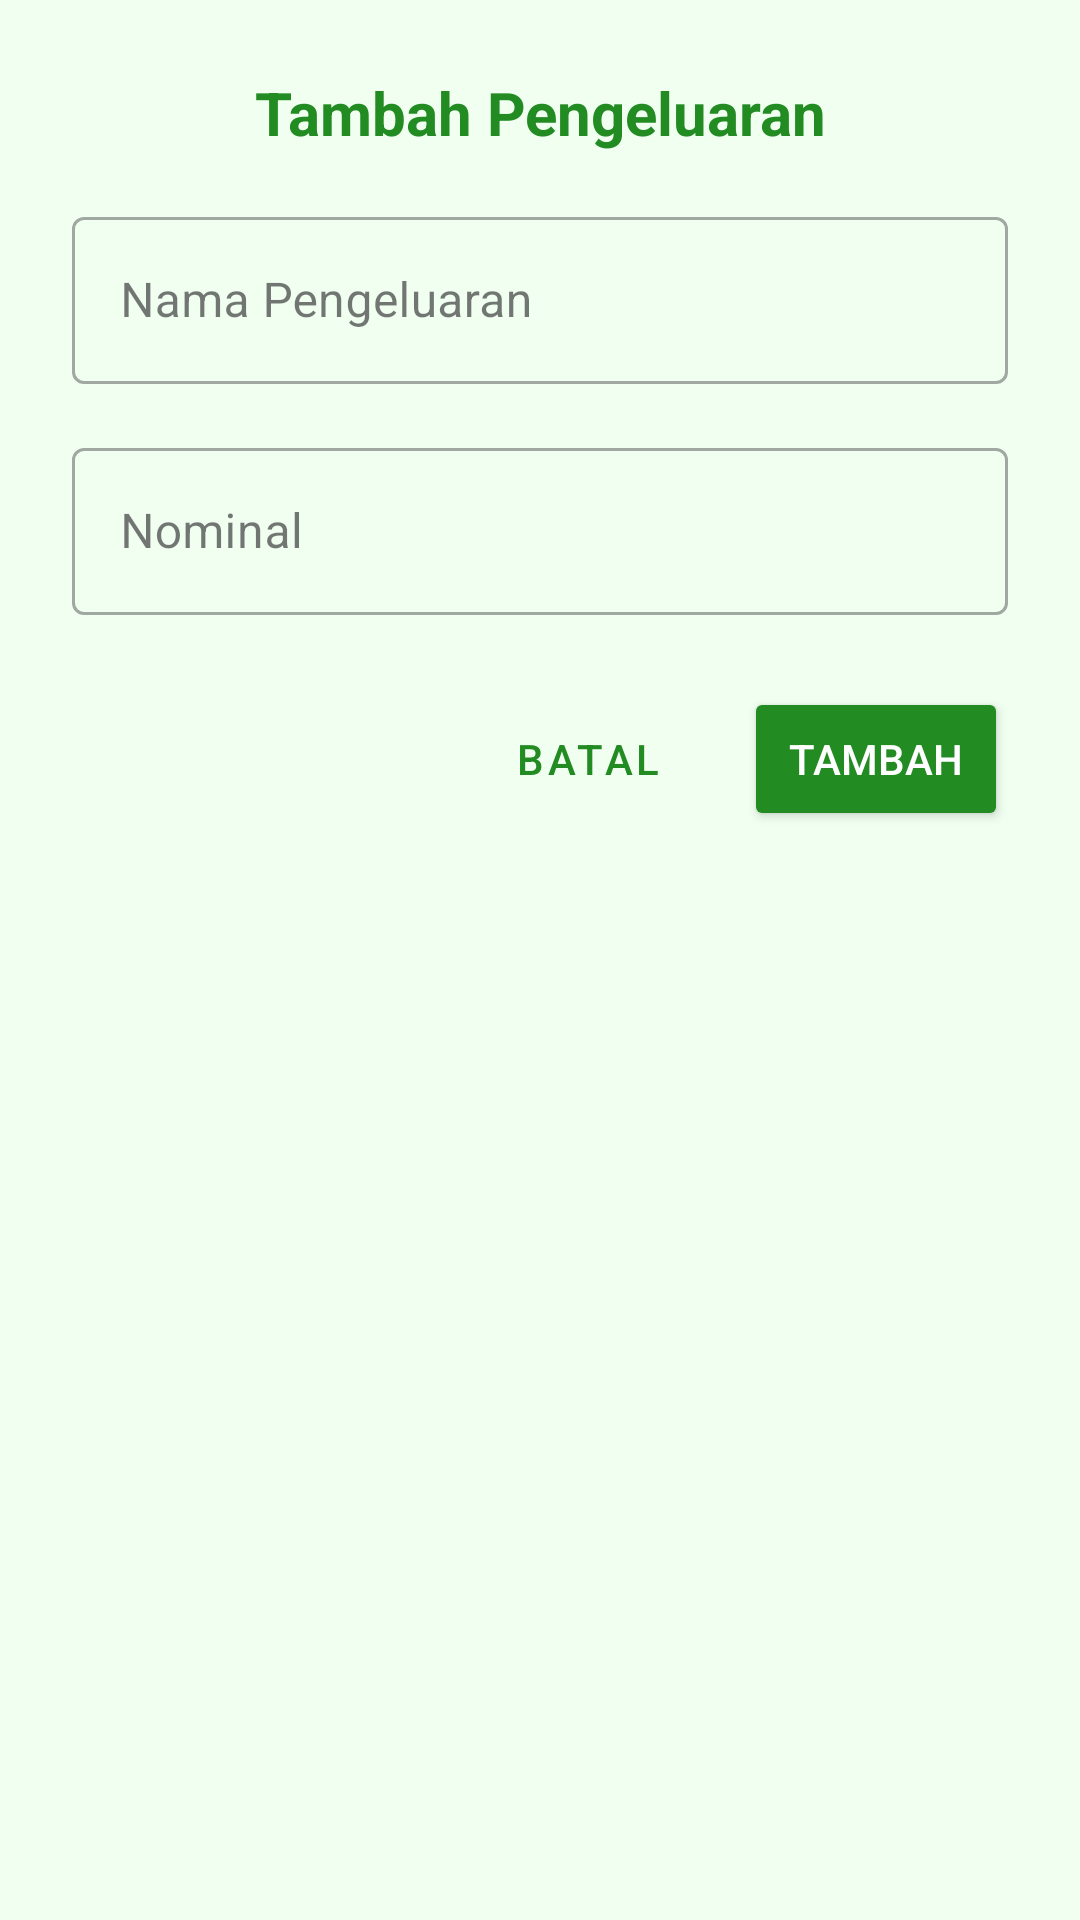

Write the Android layout XML for this screen, with the resource values it uses.
<!-- AndroidManifest.xml: application theme Theme.ProjectZulfa -->
<!-- res/layout/dialog_tambah_pengeluaran.xml -->
<?xml version="1.0" encoding="utf-8"?>
<LinearLayout xmlns:android="http://schemas.android.com/apk/res/android"
    android:layout_width="match_parent"
    android:layout_height="wrap_content"
    android:orientation="vertical"
    android:padding="24dp"
    android:background="#F0FFF0">

    <TextView
        android:layout_width="match_parent"
        android:layout_height="wrap_content"
        android:text="Tambah Pengeluaran"
        android:textSize="20sp"
        android:textStyle="bold"
        android:textColor="#228B22"
        android:gravity="center"
        android:layout_marginBottom="16dp"/>

    <com.google.android.material.textfield.TextInputLayout
        android:layout_width="match_parent"
        android:layout_height="wrap_content"
        android:layout_marginBottom="16dp"
        style="@style/Widget.MaterialComponents.TextInputLayout.OutlinedBox">

        <com.google.android.material.textfield.TextInputEditText
            android:id="@+id/editTextNama"
            android:layout_width="match_parent"
            android:layout_height="wrap_content"
            android:hint="Nama Pengeluaran"
            android:inputType="text"/>
    </com.google.android.material.textfield.TextInputLayout>

    <com.google.android.material.textfield.TextInputLayout
        android:layout_width="match_parent"
        android:layout_height="wrap_content"
        android:layout_marginBottom="24dp"
        style="@style/Widget.MaterialComponents.TextInputLayout.OutlinedBox">

        <com.google.android.material.textfield.TextInputEditText
            android:id="@+id/editTextNominal"
            android:layout_width="match_parent"
            android:layout_height="wrap_content"
            android:hint="Nominal"
            android:inputType="number"/>
    </com.google.android.material.textfield.TextInputLayout>

    <LinearLayout
        android:layout_width="match_parent"
        android:layout_height="wrap_content"
        android:orientation="horizontal"
        android:gravity="end">

        <Button
            android:id="@+id/buttonBatal"
            android:layout_width="wrap_content"
            android:layout_height="wrap_content"
            android:text="Batal"
            android:textColor="#228B22"
            android:backgroundTint="#FFFFFF"
            android:layout_marginEnd="8dp"
            style="@style/Widget.MaterialComponents.Button.TextButton"/>

        <Button
            android:id="@+id/buttonTambah"
            android:layout_width="wrap_content"
            android:layout_height="wrap_content"
            android:text="Tambah"
            android:textColor="#FFFFFF"
            android:backgroundTint="#228B22"/>
    </LinearLayout>
</LinearLayout>
<!-- resources referenced by this layout -->
<resources>
  <style name="Theme.ProjectZulfa" parent="Base.Theme.ProjectZulfa" />
  <style name="Base.Theme.ProjectZulfa" parent="Theme.Material3.DayNight.NoActionBar">
          
          
      </style>
</resources>
